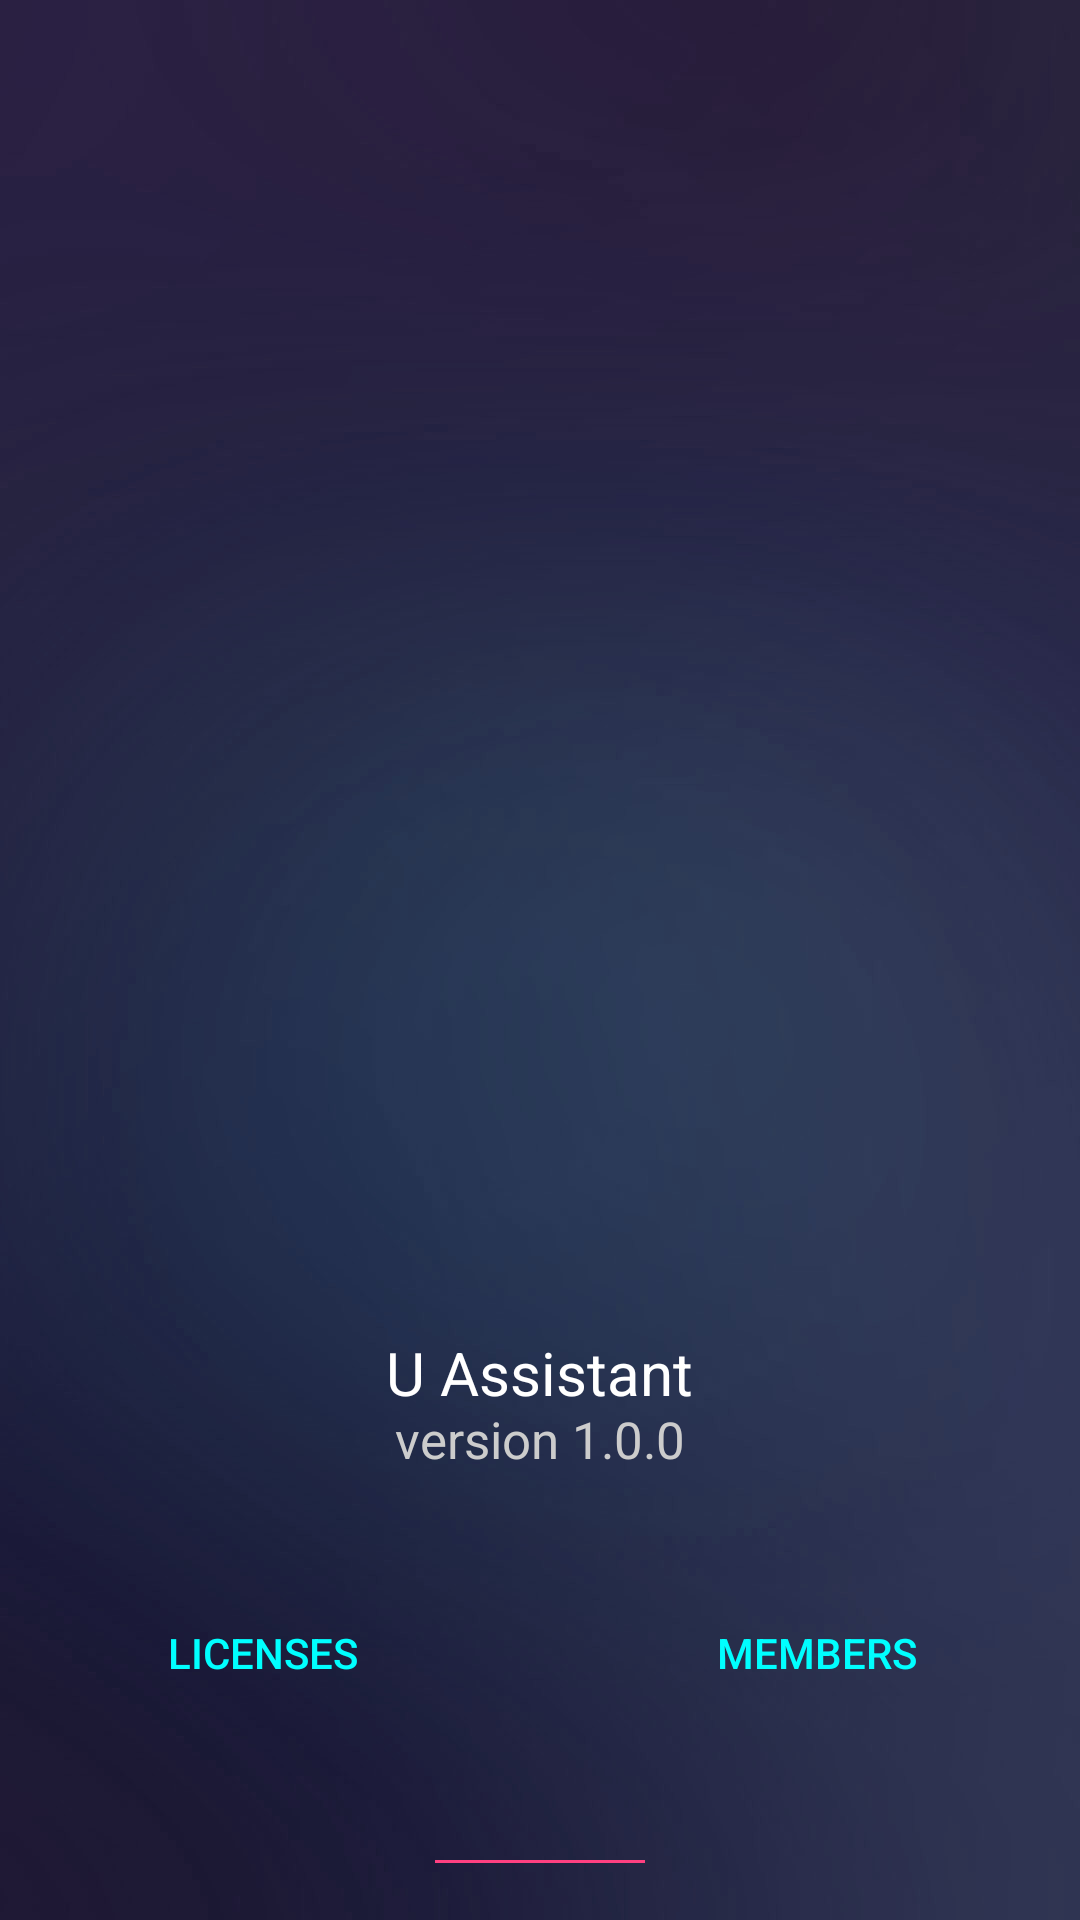

Layout XML and referenced resources for this Android screen:
<!-- AndroidManifest.xml: application theme AppTheme -->
<!-- res/layout/activity_app_info.xml -->
<?xml version="1.0" encoding="utf-8"?>
<RelativeLayout xmlns:android="http://schemas.android.com/apk/res/android"

    xmlns:tools="http://schemas.android.com/tools"
    android:layout_width="match_parent"
    android:layout_height="match_parent"
    android:background="@drawable/bg_about_us"
    android:paddingBottom="@dimen/activity_vertical_margin"
    android:paddingLeft="@dimen/activity_horizontal_margin"
    android:paddingRight="@dimen/activity_horizontal_margin"
    android:paddingTop="@dimen/activity_vertical_margin"
    tools:context="com.firecaster.saver.AppInfo">


    <View
        android:id="@+id/view"
        style="@style/Divider_medium"
        android:layout_alignParentBottom="true"
        android:layout_centerHorizontal="true" />

    <RelativeLayout
        android:layout_width="match_parent"
        android:layout_height="300dp"
        android:orientation="vertical"
        android:layout_alignBottom="@+id/view"
        android:layout_alignParentStart="true">

        <TextView

            android:id="@+id/app_title"
            android:layout_width="wrap_content"
            android:layout_height="wrap_content"
            android:layout_alignParentBottom="true"
            android:layout_centerHorizontal="true"
            android:layout_marginBottom="150dp"
            android:text="@string/app_name"
            android:textColor="@color/white"
            android:textSize="20sp" />

        <TextView
            android:id="@+id/tv_version"
            android:layout_width="wrap_content"
            android:layout_height="wrap_content"
            android:layout_alignParentBottom="true"
            android:layout_centerHorizontal="true"
            android:layout_marginBottom="130dp"
            android:text="@string/app_version"
            android:textColor="@color/gray"
            android:textSize="17sp" />


        <Button
            android:id="@+id/bt_us"
            android:layout_width="wrap_content"
            android:layout_height="wrap_content"
            android:text="@string/members"
            android:background="@drawable/pressed_transparent_button"
            android:textColor="@color/cyan"
            android:layout_alignBaseline="@+id/bt_licenses"
            android:layout_alignBottom="@+id/bt_licenses"
            android:layout_toEndOf="@+id/tv_version" />

        <Button
            android:id="@+id/bt_licenses"
            android:layout_width="wrap_content"
            android:layout_height="wrap_content"
            android:text="@string/licenses"
            android:background="@drawable/pressed_transparent_button"
            android:textColor="@color/cyan"
            android:layout_alignParentBottom="true"
            android:layout_toStartOf="@+id/tv_version"
            android:layout_marginBottom="46dp" />


    </RelativeLayout>


</RelativeLayout>
<!-- resources referenced by this layout -->
<resources>
  <color name="cyan">#00ffff</color>
  <color name="gray">#cccccc</color>
  <color name="white">#ffffff</color>
  <dimen name="activity_horizontal_margin">16dp</dimen>
  <dimen name="activity_vertical_margin">16dp</dimen>
  <!-- drawable bg_about_us: jpg bitmap (drawable, 50147 bytes) -->
  <!-- drawable pressed_transparent_button (drawable) -->
  <?xml version="1.0" encoding="utf-8"?>
  <selector xmlns:android="http://schemas.android.com/apk/res/android">
      <item android:drawable="@color/gray" android:state_pressed="true" />
      <item android:drawable="@color/colorTransparent" />
  </selector>
  <string name="app_name">U Assistant</string>
  <string name="app_version">version 1.0.0</string>
  <string name="licenses">LICENSES</string>
  <string name="members">MEMBERS</string>
  <style name="Divider_medium">
          <item name="android:layout_margin">3dp</item>
          <item name="android:layout_width">70dp</item>
          <item name="android:layout_height">1dp</item>
          <item name="android:background">@drawable/ic_divider</item>
      </style>
  <style name="AppTheme" parent="Theme.AppCompat.Light.DarkActionBar">
          
          <item name="colorPrimary">@color/colorPrimary</item>
          <item name="colorPrimaryDark">@color/colorPrimaryDark</item>
          <item name="colorAccent">@color/colorAccent</item>
      </style>
  <color name="colorTransparent">#00000000</color>
  <!-- drawable ic_divider: png bitmap (drawable, 145 bytes) -->
  <color name="colorPrimary">#F2F2F2</color>
  <color name="colorPrimaryDark">#262626</color>
  <color name="colorAccent">#FF4081</color>
</resources>
